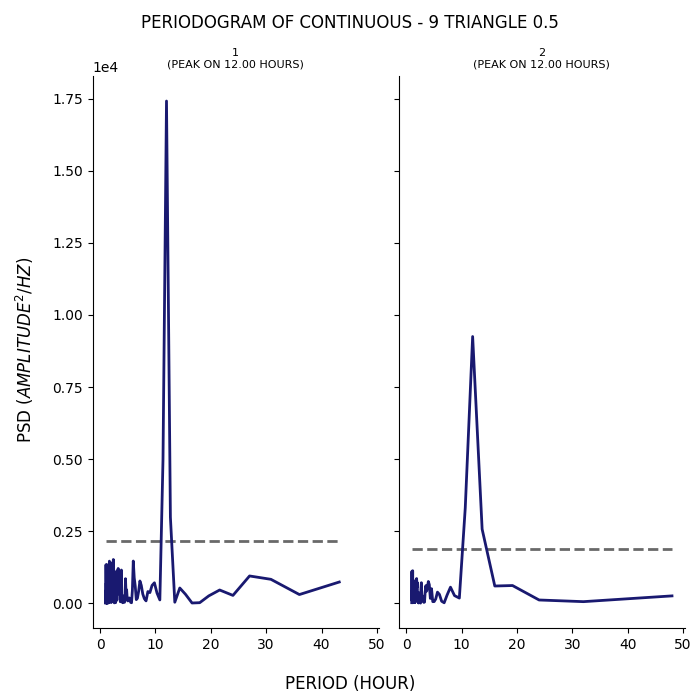

Values plotted in this chart, from the file beside it:
test, period, psd
1, 43.2, 735.1
1, 36.0, 300.5
1, 30.86, 828.8
1, 27.0, 945.1
1, 24.0, 270.7
1, 21.6, 458.2
1, 19.64, 254.2
1, 18.0, 17.86
1, 16.62, 7.425
1, 15.43, 309.7
1, 14.4, 528.1
1, 13.5, 33.93
1, 12.71, 2982
1, 12.0, 17420
1, 11.37, 4981
1, 10.8, 113.9
1, 10.29, 352.6
1, 9.818, 708.5
1, 9.391, 616.6
1, 9.0, 368.6
1, 8.64, 404.3
1, 8.308, 80.65
1, 8.0, 158.1
1, 7.714, 320.2
1, 7.448, 618.5
1, 7.2, 770.6
1, 6.968, 412.5
1, 6.75, 173.4
1, 6.545, 124.1
1, 6.353, 595.5
1, 6.171, 882.7
1, 6.0, 1463
1, 5.838, 439.3
1, 5.684, 16.49
1, 5.538, 27.86
1, 5.4, 99.45
1, 5.268, 183.8
1, 5.143, 143.9
1, 5.023, 79.64
1, 4.909, 144.3
1, 4.8, 464.4
1, 4.696, 335.1
1, 4.596, 850.7
1, 4.5, 83.25
1, 4.408, 29.78
1, 4.32, 97.75
1, 4.235, 253.1
1, 4.154, 90.3
1, 4.075, 16.26
1, 4.0, 230.9
1, 3.927, 182.1
1, 3.857, 1151
1, 3.789, 1064
1, 3.724, 249.4
1, 3.661, 49.78
1, 3.6, 810.6
1, 3.541, 667
1, 3.484, 402.9
1, 3.429, 448.5
1, 3.375, 745.2
... 247 more rows
